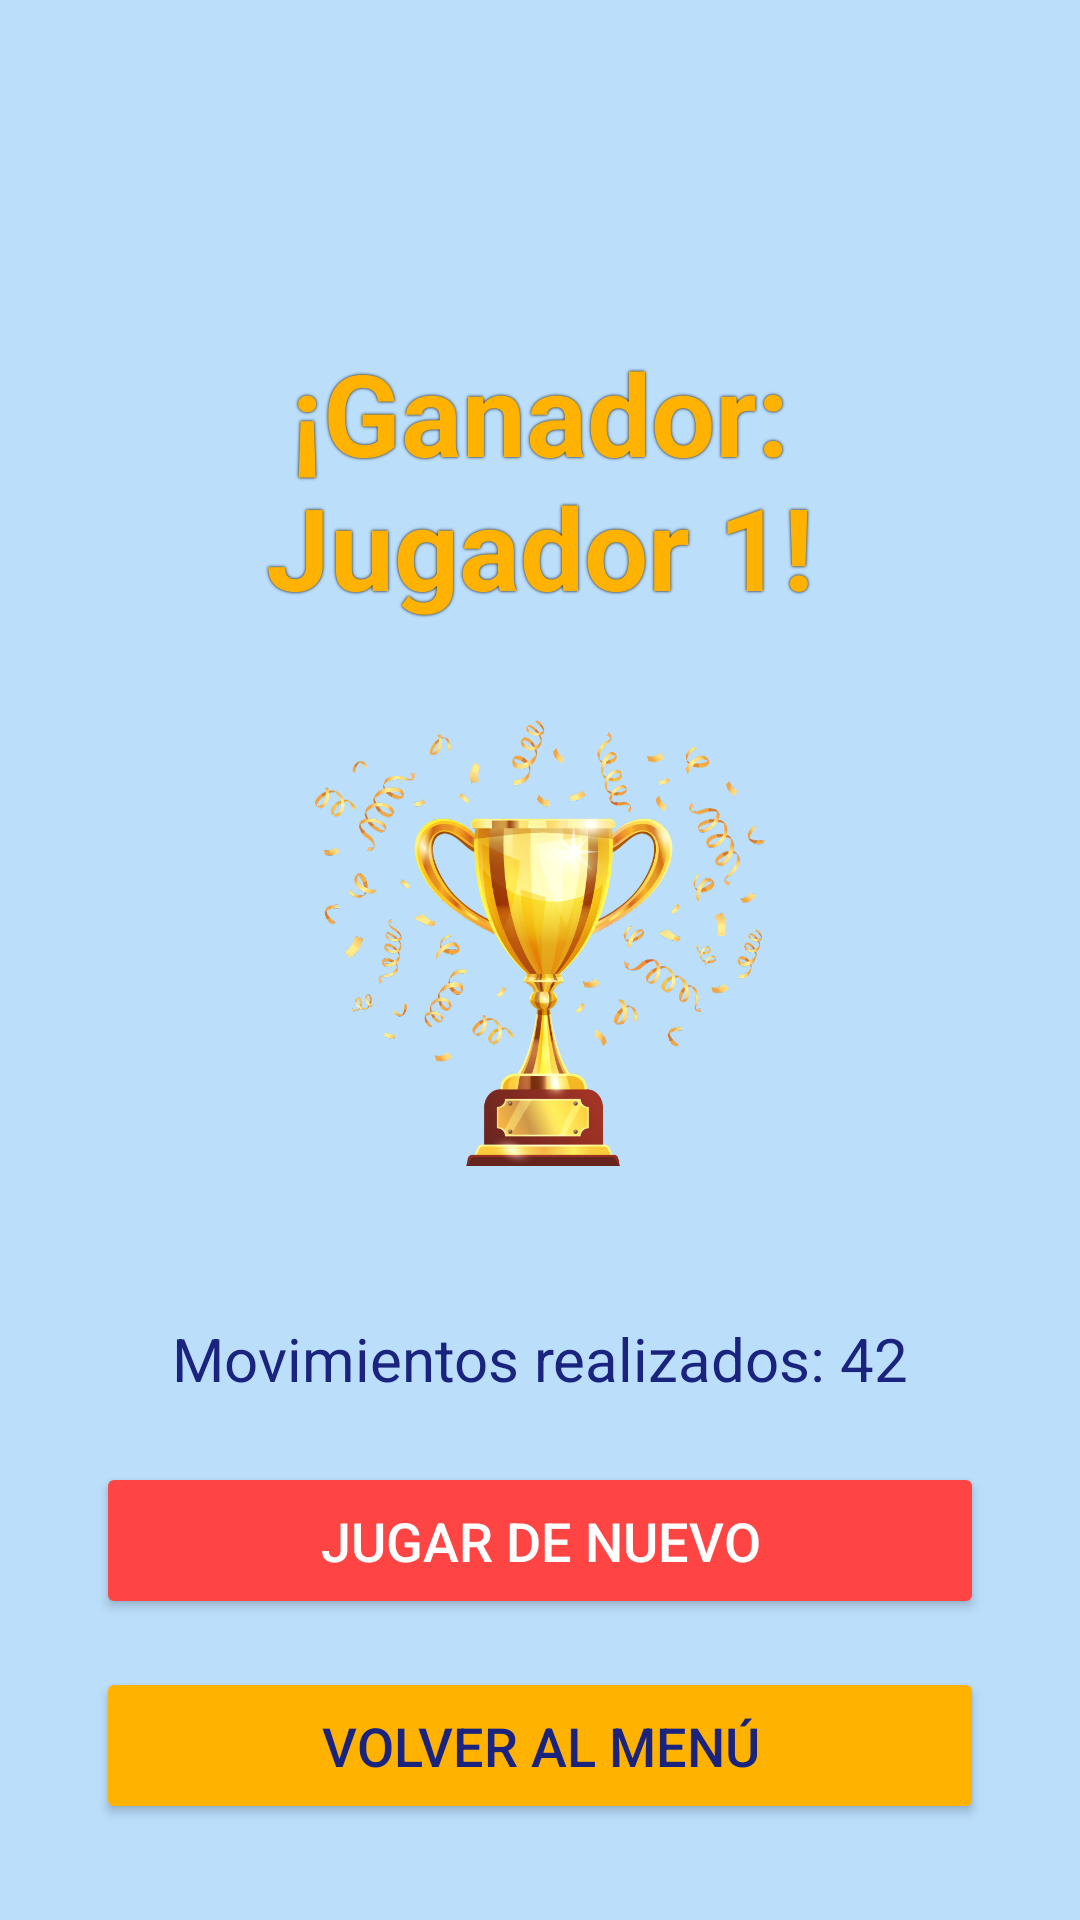

Write the Android layout XML for this screen, with the resource values it uses.
<!-- AndroidManifest.xml: application theme Theme.Conecta4proyFin -->
<!-- res/layout/activity_resultados2.xml -->
<?xml version="1.0" encoding="utf-8"?>
<androidx.constraintlayout.widget.ConstraintLayout
    xmlns:android="http://schemas.android.com/apk/res/android"
    xmlns:app="http://schemas.android.com/apk/res-auto"
    android:layout_width="match_parent"
    android:layout_height="match_parent"
    android:padding="32dp"
    android:background="#BBDEFB"> <TextView
    android:id="@+id/tv_resultado_principal"
    android:layout_width="0dp"
    android:layout_height="wrap_content"
    android:textAlignment="center"
    android:textSize="38sp"
    android:textStyle="bold"
    android:textColor="#FFB300" android:text="¡Ganador: Jugador 1!"
    android:shadowColor="#000000"
    android:shadowRadius="2"
    app:layout_constraintTop_toTopOf="parent"
    app:layout_constraintStart_toStartOf="parent"
    app:layout_constraintEnd_toEndOf="parent"
    android:layout_marginTop="80dp"/>

    <ImageView
        android:id="@+id/iv_animacion_victoria"
        android:layout_width="150dp"
        android:layout_height="150dp"
        android:src="@drawable/img"
        android:contentDescription="Animación de victoria"
        app:layout_constraintTop_toBottomOf="@id/tv_resultado_principal"
        app:layout_constraintStart_toStartOf="parent"
        app:layout_constraintEnd_toEndOf="parent"
        android:layout_marginTop="32dp"/>

    <TextView
        android:id="@+id/tv_detalles_partida"
        android:layout_width="0dp"
        android:layout_height="wrap_content"
        android:textAlignment="center"
        android:textSize="20sp"
        android:textColor="#1A237E" android:text="Movimientos realizados: 42"
        app:layout_constraintTop_toBottomOf="@id/iv_animacion_victoria"
        app:layout_constraintStart_toStartOf="parent"
        app:layout_constraintEnd_toEndOf="parent"
        android:layout_marginTop="50dp"/>

    <Button
        android:id="@+id/btn_jugar_de_nuevo"
        android:layout_width="0dp"
        android:layout_height="wrap_content"
        android:text="Jugar de nuevo"
        android:textSize="18sp"
        android:paddingVertical="14dp"
        android:textColor="#FFFFFF"
        android:backgroundTint="#FF4444" app:cornerRadius="24dp"
        app:layout_constraintBottom_toTopOf="@id/btn_volver_menu"
        app:layout_constraintStart_toStartOf="parent"
        app:layout_constraintEnd_toEndOf="parent"
        android:layout_marginBottom="16dp"/>

    <Button
        android:id="@+id/btn_volver_menu"
        android:layout_width="0dp"
        android:layout_height="wrap_content"
        android:text="Volver al menú"
        android:textSize="18sp"
        android:paddingVertical="14dp"
        android:textColor="#1A237E" android:backgroundTint="#FFB300" app:cornerRadius="24dp"
        app:layout_constraintBottom_toBottomOf="parent"
        app:layout_constraintStart_toStartOf="parent"
        app:layout_constraintEnd_toEndOf="parent"/>

</androidx.constraintlayout.widget.ConstraintLayout>
<!-- resources referenced by this layout -->
<resources>
  <!-- drawable img: png bitmap (drawable, 276901 bytes) -->
  <style name="Theme.Conecta4proyFin" parent="Base.Theme.Conecta4proyFin" />
  <style name="Base.Theme.Conecta4proyFin" parent="Theme.Material3.DayNight.NoActionBar">
          
          
      </style>
</resources>
